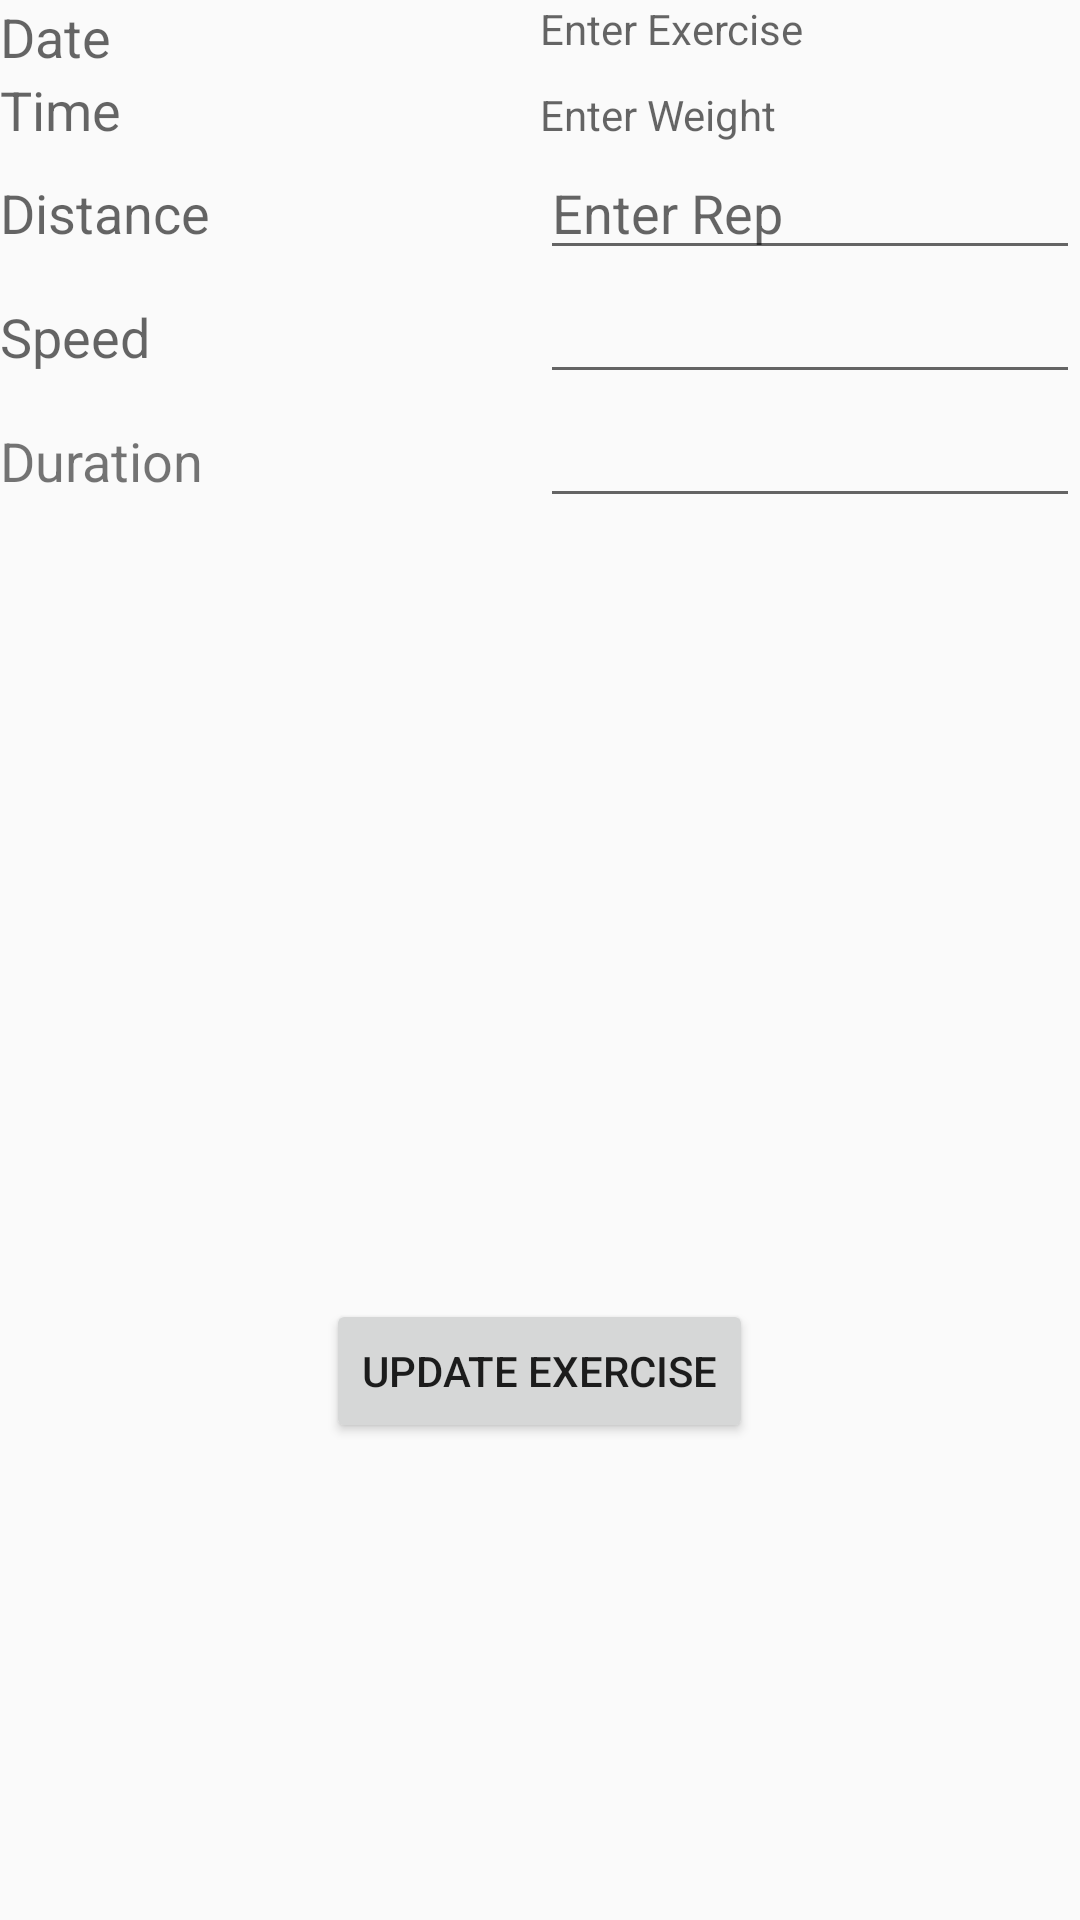

Produce the Android XML layout that renders to this screen, including the resource entries it uses.
<!-- AndroidManifest.xml: application theme AppTheme -->
<!-- res/layout/activity_update_record.xml -->
<RelativeLayout xmlns:android="http://schemas.android.com/apk/res/android"
    xmlns:tools="http://schemas.android.com/tools"
    android:layout_width="match_parent"
    android:layout_height="match_parent"
    tools:context=".UpdateRecord" >

    
    <TableLayout
        android:id="@+id/tableLayout1"
        android:layout_width="wrap_content"
        android:layout_height="wrap_content"
        android:layout_alignParentBottom="true"
        android:layout_alignParentLeft="true"
        android:layout_alignParentRight="true"
        android:layout_alignParentTop="true" >

        <TableRow
            android:id="@+id/tableRow6"
            android:layout_width="wrap_content"
            android:layout_height="wrap_content" >

        </TableRow>

        <TableRow
            android:id="@+id/tableRow1"
            android:layout_width="wrap_content"
            android:layout_height="wrap_content" >

            <TextView
                android:id="@+id/textView1"
                android:layout_width="0dp"
                android:layout_height="wrap_content"
                android:layout_weight="1"
                android:text="Date"
                android:textAppearance="?android:attr/textAppearanceMedium" />

            <TextView
                android:id="@+id/dateTxt"
                android:layout_width="0dp"
                android:layout_height="match_parent"
                android:layout_weight="1"
                android:ems="10"
                android:hint="Enter Exercise">

                <requestFocus />
            </TextView>
        </TableRow>

        <TableRow
            android:id="@+id/tableRow2"
            android:layout_width="wrap_content"
            android:layout_height="wrap_content" >

            <TextView
                android:id="@+id/textView2"
                android:layout_width="0dp"
                android:layout_height="wrap_content"
                android:layout_weight="1"
                android:text="Time"
                android:textAppearance="?android:attr/textAppearanceMedium" />

            <TextView
                android:id="@+id/timeTxt"
                android:layout_width="0dp"
                android:layout_height="wrap_content"
                android:layout_weight="1"
                android:ems="10"
                android:hint="Enter Weight"
                android:inputType="number" />
        </TableRow>

        <TableRow
            android:id="@+id/tableRow3"
            android:layout_width="wrap_content"
            android:layout_height="wrap_content" >

            <TextView
                android:id="@+id/textView3"
                android:layout_width="0dp"
                android:layout_height="wrap_content"
                android:layout_weight="1"
                android:text="Distance"
                android:textAppearance="?android:attr/textAppearanceMedium" />

            <EditText
                android:id="@+id/distanceTxt"
                android:layout_width="0dp"
                android:layout_height="wrap_content"
                android:layout_weight="1"
                android:ems="10"
                android:hint="Enter Rep"
                android:inputType="number" />
        </TableRow>

        <TableRow
            android:id="@+id/tableRow4"
            android:layout_width="wrap_content"
            android:layout_height="wrap_content" >

            <TextView
                android:id="@+id/textView4"
                android:layout_width="0dp"
                android:layout_height="wrap_content"
                android:layout_weight="1"
                android:editable="false"
                android:inputType="none"
                android:text="Speed"
                android:textAppearance="?android:attr/textAppearanceMedium" />

            <EditText
                android:id="@+id/speedTxt"
                android:layout_width="0dp"
                android:layout_height="wrap_content"
                android:layout_weight="1"
                android:clickable="true"
               android:ems="10"
                android:textSize="18sp" />

        </TableRow>

        <TableRow
            android:layout_width="wrap_content"
            android:layout_height="wrap_content">

            <TextView
                android:id="@+id/textView7"
                android:layout_width="0dp"
                android:layout_height="wrap_content"
                android:layout_weight="1"
                android:text="Duration"
                android:textSize="18sp" />

            <EditText
                android:id="@+id/durationTxt"
                android:layout_width="0dp"
                android:layout_height="wrap_content"
                android:layout_weight="1"
                android:clickable="true"
                android:ems="10"
                android:textSize="18sp" />

        </TableRow>


    </TableLayout>

    <Button
        android:id="@+id/btnsave"
        android:layout_width="wrap_content"
        android:layout_height="wrap_content"
        android:layout_alignParentBottom="true"
        android:layout_centerHorizontal="true"
        android:layout_marginBottom="159dp"
        android:text="Update Exercise" />

</RelativeLayout>
<!-- resources referenced by this layout -->
<resources>
  <style name="AppTheme" parent="Theme.AppCompat.Light.DarkActionBar">
          
          <item name="colorPrimary">@color/colorPrimary</item>
          <item name="colorPrimaryDark">@color/colorPrimaryDark</item>
          <item name="colorAccent">@color/colorAccent</item>
      </style>
  <!-- not gathered from this repository: default colours our renderer supplied (Android Studio template values) -->
  <color name="colorPrimary">#FF6200EE</color>
  <color name="colorPrimaryDark">#FF3700B3</color>
  <color name="colorAccent">#FF03DAC5</color>
</resources>
